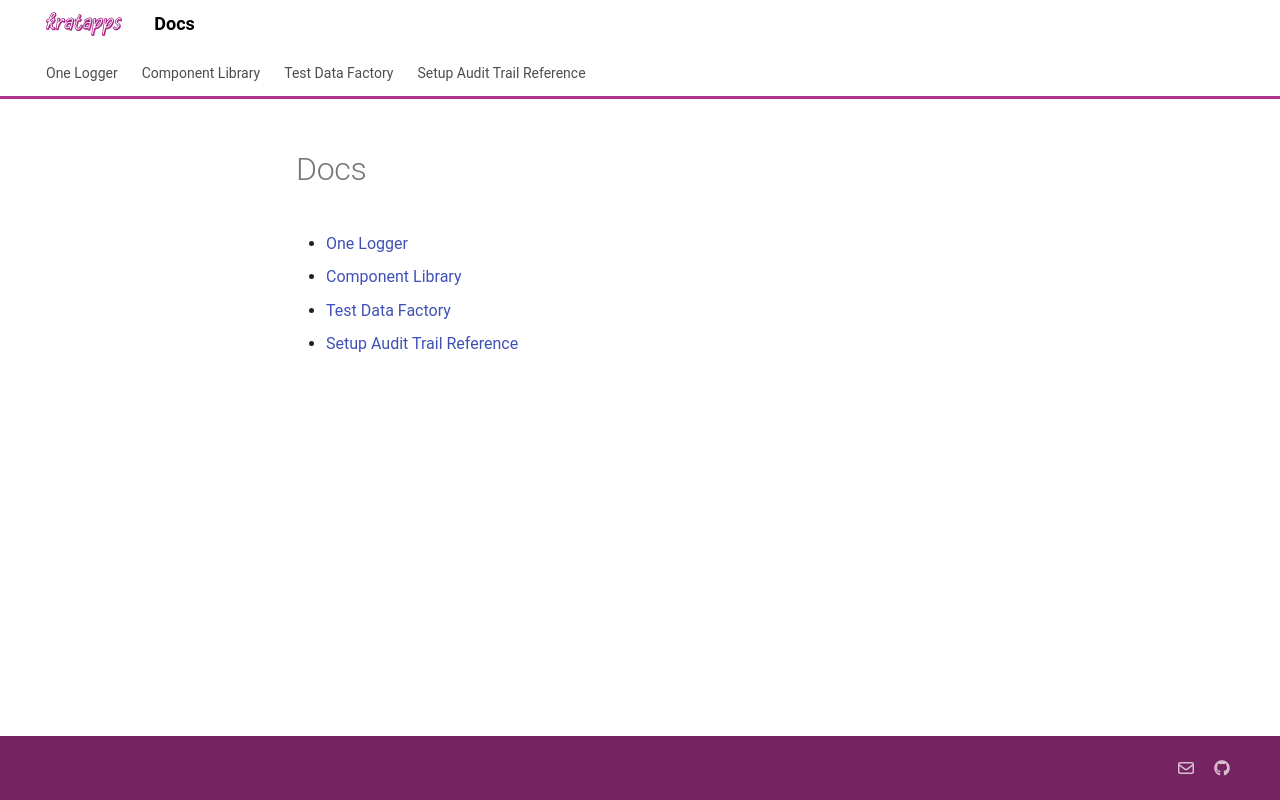

repository: kratapps/docs · page: index.html · generator: mkdocs

# Docs

-   [One Logger](/one-logger)
-   [Component Library](/component-library/overview/components)
-   [Test Data Factory](/test-data-factory)
-   [Setup Audit Trail Reference](/setup-audit-trail/reference)
